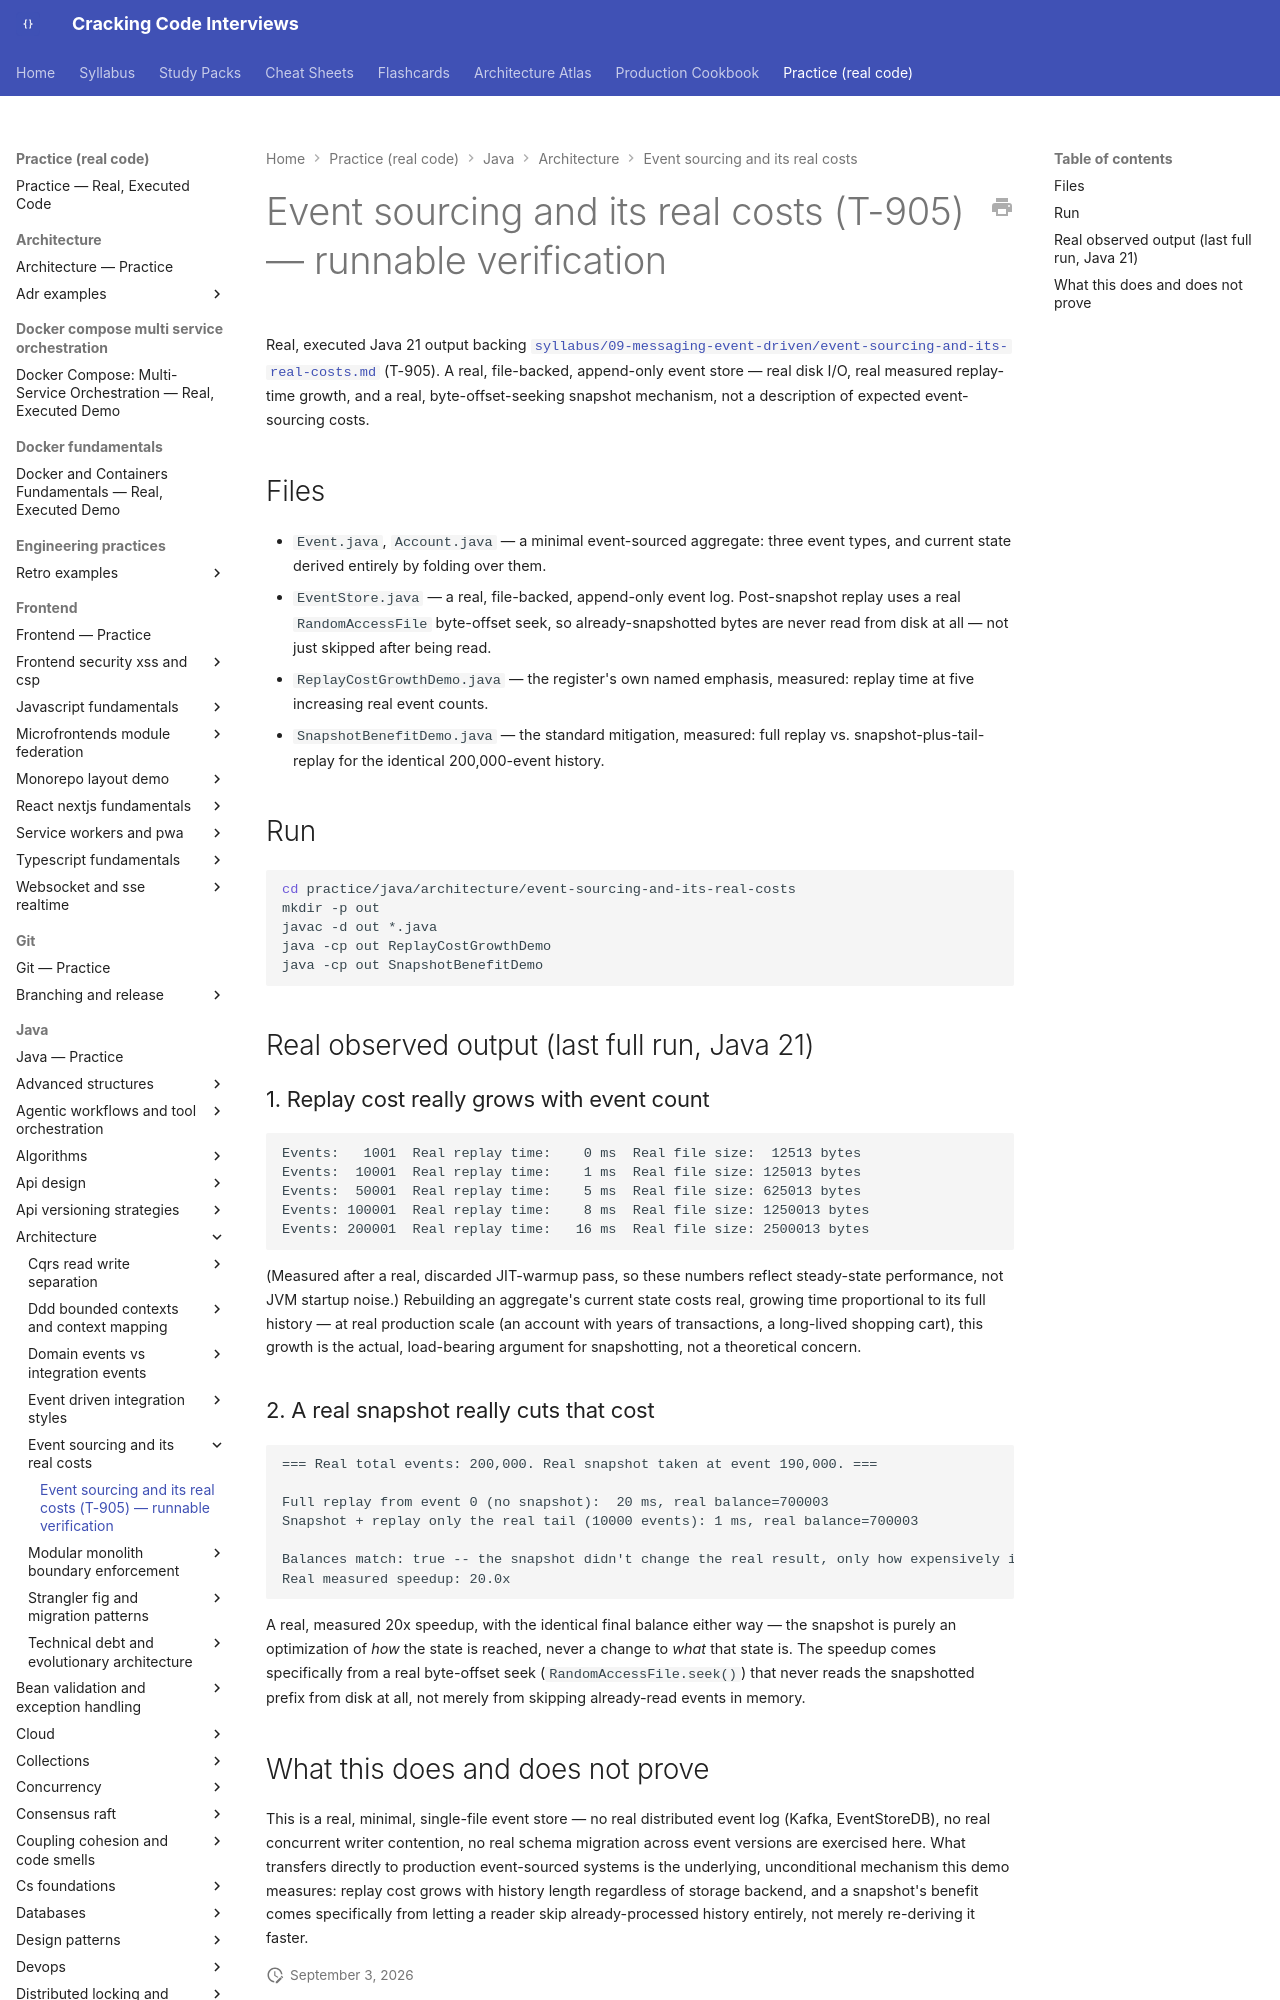

repository: JuanMelendres/cracking-code-interviews · page: practice/java/architecture/event-sourcing-and-its-real-costs/index.html · generator: mkdocs

# Event sourcing and its real costs (T-905) — runnable verification

Real, executed Java 21 output backing
[`syllabus/09-messaging-event-driven/event-sourcing-and-its-real-costs.md`](../../../../syllabus/09-messaging-event-driven/event-sourcing-and-its-real-costs.md)
(T-905). A real, file-backed, append-only event store — real disk I/O, real
measured replay-time growth, and a real, byte-offset-seeking snapshot mechanism, not
a description of expected event-sourcing costs.

## Files

- `Event.java`, `Account.java` — a minimal event-sourced aggregate: three event
  types, and current state derived entirely by folding over them.
- `EventStore.java` — a real, file-backed, append-only event log. Post-snapshot
  replay uses a real `RandomAccessFile` byte-offset seek, so already-snapshotted
  bytes are never read from disk at all — not just skipped after being read.
- `ReplayCostGrowthDemo.java` — the register's own named emphasis, measured: replay
  time at five increasing real event counts.
- `SnapshotBenefitDemo.java` — the standard mitigation, measured: full replay vs.
  snapshot-plus-tail-replay for the identical 200,000-event history.
